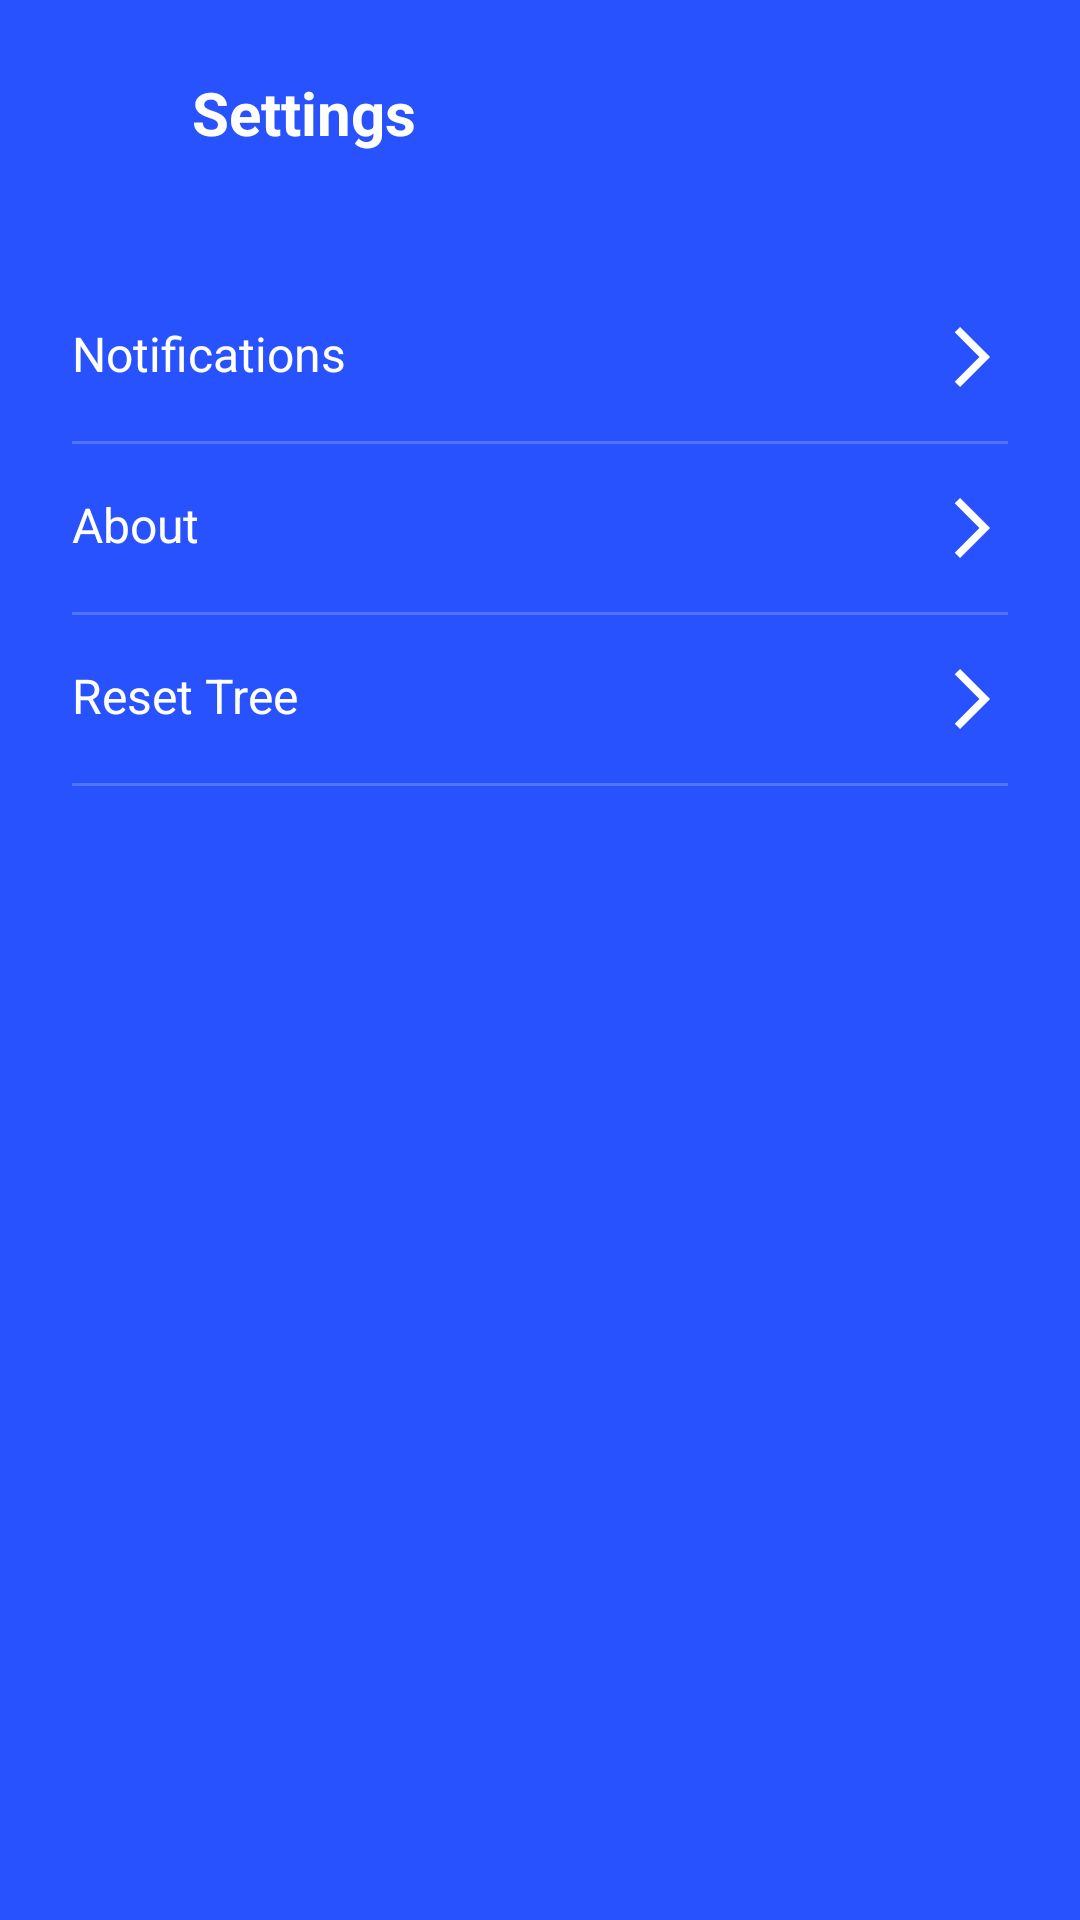

Layout XML and referenced resources for this Android screen:
<!-- AndroidManifest.xml: application theme Theme.Branchify_Mobile_app -->
<!-- res/layout/fragment_settings.xml -->
<?xml version="1.0" encoding="utf-8"?>
<LinearLayout xmlns:android="http://schemas.android.com/apk/res/android"
    xmlns:app="http://schemas.android.com/apk/res-auto"
    android:layout_width="match_parent"
    android:layout_height="match_parent"
    android:orientation="vertical"
    android:background="@color/settings_blue_background"
    android:padding="24dp">

    <RelativeLayout
        android:layout_width="match_parent"
        android:layout_height="wrap_content"
        android:layout_marginBottom="40dp">

        <ImageView
            android:id="@+id/btnCloseSettings"
            android:layout_width="24dp"
            android:layout_height="24dp"
            android:src="@drawable/ic_close"
            app:tint="@color/settings_text_color"
            android:layout_centerVertical="true"/>
        <TextView
            android:layout_width="wrap_content"
            android:layout_height="wrap_content"
            android:text="Settings"
            android:textSize="20sp"
            android:textStyle="bold"
            android:textColor="@color/settings_text_color"
            android:layout_toEndOf="@id/btnCloseSettings"
            android:layout_marginStart="16dp"
            android:layout_centerVertical="true"/>
    </RelativeLayout>

    <TextView
        android:id="@+id/optionNotifications"
        android:layout_width="match_parent"
        android:layout_height="wrap_content"
        android:text="Notifications"
        android:textColor="@color/settings_text_color"
        android:textSize="16sp"
        android:paddingVertical="16dp"
        android:drawableEnd="@drawable/arrow_forward"
        android:drawableTint="@color/settings_text_color"/>
    <View
        android:layout_width="match_parent"
        android:layout_height="1dp"
        android:background="#30FFFFFF"/>

    <TextView
        android:id="@+id/optionAbout"
        android:layout_width="match_parent"
        android:layout_height="wrap_content"
        android:text="About"
        android:textColor="@color/settings_text_color"
        android:textSize="16sp"
        android:paddingVertical="16dp"
        android:drawableEnd="@drawable/arrow_forward"
        android:drawableTint="@color/settings_text_color"/>

    <View
        android:layout_width="match_parent"
        android:layout_height="1dp"
        android:background="#30FFFFFF"/>

    <TextView
        android:id="@+id/optionResetTree"
        android:layout_width="match_parent"
        android:layout_height="wrap_content"
        android:text="Reset Tree"
        android:textColor="@color/settings_text_color"
        android:textSize="16sp"
        android:paddingVertical="16dp"
        android:drawableEnd="@drawable/arrow_forward"
        android:drawableTint="@color/settings_text_color"/>

    <View
        android:layout_width="match_parent"
        android:layout_height="1dp"
        android:background="#30FFFFFF"/>

</LinearLayout>
<!-- resources referenced by this layout -->
<resources>
  <color name="settings_blue_background">#2952FF</color>
  <color name="settings_text_color">#FFFFFF</color>
  <!-- drawable arrow_forward (drawable) -->
  <vector xmlns:android="http://schemas.android.com/apk/res/android" android:autoMirrored="true" android:height="24dp" android:tint="#4C4C4C" android:viewportHeight="960" android:viewportWidth="960" android:width="24dp">
        
      <path android:fillColor="@android:color/white" android:pathData="M321,880L250,809L579,480L250,151L321,80L721,480L321,880Z"/>
      
  </vector>
  <style name="Theme.Branchify_Mobile_app" parent="Base.Theme.Branchify_Mobile_app" />
  <style name="Base.Theme.Branchify_Mobile_app" parent="Theme.Material3.DayNight.NoActionBar">
          
          
      </style>
</resources>
